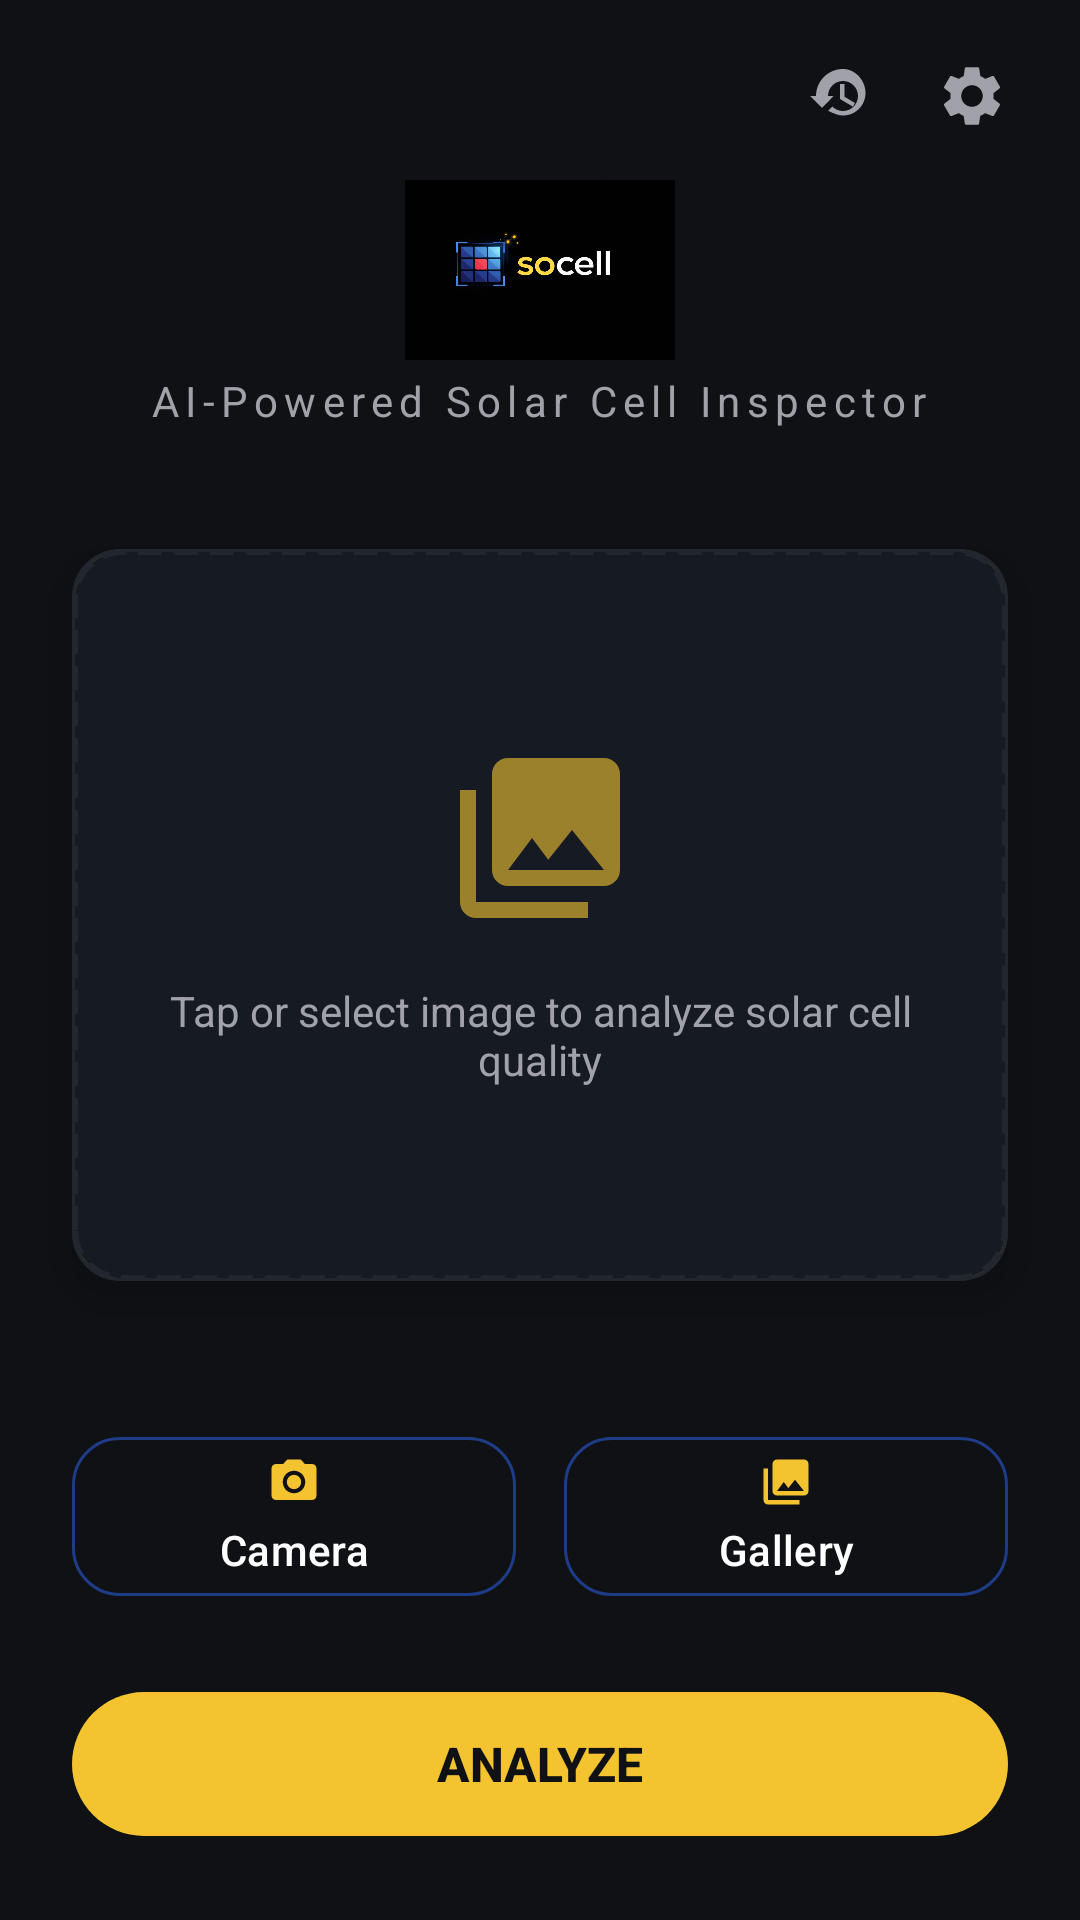

The Android layout XML behind this screen, and the referenced resources:
<!-- AndroidManifest.xml: activity theme Theme.SolarCellDetector -->
<!-- res/layout/activity_main.xml -->
<?xml version="1.0" encoding="utf-8"?>
<androidx.constraintlayout.widget.ConstraintLayout 
    xmlns:android="http://schemas.android.com/apk/res/android"
    xmlns:app="http://schemas.android.com/apk/res-auto"
    xmlns:tools="http://schemas.android.com/tools"
    android:layout_width="match_parent"
    android:layout_height="match_parent"
    android:background="@color/bg_primary"
    tools:context=".ui.MainActivity">

    
    <LinearLayout
        android:id="@+id/topBar"
        android:layout_width="match_parent"
        android:layout_height="wrap_content"
        android:orientation="horizontal"
        android:gravity="end"
        android:paddingHorizontal="16dp"
        android:paddingTop="12dp"
        app:layout_constraintTop_toTopOf="parent">

        <ImageView
            android:id="@+id/btnHistory"
            android:layout_width="40dp"
            android:layout_height="40dp"
            android:src="@drawable/ic_history"
            android:padding="8dp"
            android:background="?attr/selectableItemBackgroundBorderless"
            android:contentDescription="History"
            app:tint="@color/text_secondary" />

        <ImageView
            android:id="@+id/btnSettings"
            android:layout_width="40dp"
            android:layout_height="40dp"
            android:src="@drawable/ic_settings"
            android:padding="8dp"
            android:layout_marginStart="4dp"
            android:background="?attr/selectableItemBackgroundBorderless"
            android:contentDescription="Settings"
            app:tint="@color/text_secondary" />
    </LinearLayout>

    
    <LinearLayout
        android:id="@+id/header"
        android:layout_width="match_parent"
        android:layout_height="wrap_content"
        android:orientation="vertical"
        android:gravity="center"
        android:paddingTop="8dp"
        android:paddingBottom="16dp"
        app:layout_constraintTop_toBottomOf="@id/topBar">

        <ImageView
            android:layout_width="200dp"
            android:layout_height="60dp"
            android:src="@drawable/logo_socell"
            android:scaleType="fitCenter"
            android:contentDescription="socell logo" />

        <TextView
            android:layout_width="wrap_content"
            android:layout_height="wrap_content"
            android:text="@string/app_tagline"
            android:textColor="@color/text_secondary"
            android:textSize="14sp"
            android:letterSpacing="0.15"
            android:layout_marginTop="4dp" />

        
        <TextView
            android:id="@+id/serverStatus"
            android:layout_width="wrap_content"
            android:layout_height="wrap_content"
            android:text="● Connected"
            android:textColor="@color/status_healthy"
            android:textSize="11sp"
            android:layout_marginTop="8dp"
            android:visibility="gone" />
    </LinearLayout>

    
    <com.google.android.material.card.MaterialCardView
        android:id="@+id/cardImagePreview"
        android:layout_width="0dp"
        android:layout_height="0dp"
        android:layout_margin="24dp"
        app:cardCornerRadius="16dp"
        app:cardElevation="8dp"
        app:cardBackgroundColor="@color/bg_surface"
        app:strokeColor="@color/border_default"
        app:strokeWidth="1dp"
        app:layout_constraintTop_toBottomOf="@id/header"
        app:layout_constraintBottom_toTopOf="@id/buttonContainer"
        app:layout_constraintStart_toStartOf="parent"
        app:layout_constraintEnd_toEndOf="parent"
        app:layout_constraintHeight_max="400dp">

        <FrameLayout
            android:layout_width="match_parent"
            android:layout_height="match_parent">

            
            <LinearLayout
                android:id="@+id/placeholderContainer"
                android:layout_width="match_parent"
                android:layout_height="match_parent"
                android:orientation="vertical"
                android:gravity="center"
                android:background="@drawable/bg_image_placeholder">

                <ImageView
                    android:layout_width="64dp"
                    android:layout_height="64dp"
                    android:src="@drawable/ic_gallery"
                    android:alpha="0.6" />

                <TextView
                    android:layout_width="wrap_content"
                    android:layout_height="wrap_content"
                    android:text="@string/tap_to_select"
                    android:textColor="@color/text_secondary"
                    android:textSize="14sp"
                    android:gravity="center"
                    android:layout_marginTop="16dp"
                    android:layout_marginHorizontal="32dp" />
            </LinearLayout>

            
            <ImageView
                android:id="@+id/imagePreview"
                android:layout_width="match_parent"
                android:layout_height="match_parent"
                android:scaleType="centerCrop"
                android:visibility="gone" />
        </FrameLayout>
    </com.google.android.material.card.MaterialCardView>

    
    <LinearLayout
        android:id="@+id/buttonContainer"
        android:layout_width="match_parent"
        android:layout_height="wrap_content"
        android:orientation="horizontal"
        android:padding="24dp"
        android:gravity="center"
        app:layout_constraintBottom_toTopOf="@id/btnAnalyze">

        <com.google.android.material.button.MaterialButton
            android:id="@+id/btnCamera"
            style="@style/Widget.Material3.Button.OutlinedButton"
            android:layout_width="0dp"
            android:layout_height="wrap_content"
            android:layout_weight="1"
            android:layout_marginEnd="8dp"
            android:text="@string/camera"
            app:icon="@drawable/ic_camera"
            app:iconGravity="top"
            app:cornerRadius="16dp"
            app:strokeColor="@color/brand_secondary"
            android:textColor="@color/text_primary" />

        <com.google.android.material.button.MaterialButton
            android:id="@+id/btnGallery"
            style="@style/Widget.Material3.Button.OutlinedButton"
            android:layout_width="0dp"
            android:layout_height="wrap_content"
            android:layout_weight="1"
            android:layout_marginStart="8dp"
            android:text="@string/gallery"
            app:icon="@drawable/ic_gallery"
            app:iconGravity="top"
            app:cornerRadius="16dp"
            app:strokeColor="@color/brand_secondary"
            android:textColor="@color/text_primary" />
    </LinearLayout>

    
    <com.google.android.material.button.MaterialButton
        android:id="@+id/btnAnalyze"
        android:layout_width="match_parent"
        android:layout_height="56dp"
        android:layout_marginHorizontal="24dp"
        android:layout_marginBottom="24dp"
        android:text="@string/analyze"
        android:textSize="16sp"
        android:textStyle="bold"
        android:textColor="@color/text_inverse"
        app:cornerRadius="28dp"
        app:backgroundTint="@color/brand_primary"
        app:layout_constraintBottom_toBottomOf="parent" />

    
    <FrameLayout
        android:id="@+id/loadingOverlay"
        android:layout_width="match_parent"
        android:layout_height="match_parent"
        android:background="@color/overlay"
        android:visibility="gone"
        android:clickable="true"
        android:focusable="true">

        <LinearLayout
            android:layout_width="wrap_content"
            android:layout_height="wrap_content"
            android:layout_gravity="center"
            android:orientation="vertical"
            android:gravity="center"
            android:padding="32dp"
            android:background="@drawable/bg_image_placeholder">

            <com.google.android.material.progressindicator.CircularProgressIndicator
                android:layout_width="wrap_content"
                android:layout_height="wrap_content"
                android:indeterminate="true"
                app:indicatorColor="@color/brand_primary" />

            <TextView
                android:layout_width="wrap_content"
                android:layout_height="wrap_content"
                android:text="@string/loading"
                android:textColor="@color/text_primary"
                android:layout_marginTop="16dp" />
        </LinearLayout>
    </FrameLayout>

</androidx.constraintlayout.widget.ConstraintLayout>
<!-- resources referenced by this layout -->
<resources>
  <color name="bg_primary">#0F1115</color>
  <color name="bg_surface">#161A22</color>
  <color name="border_default">#22262F</color>
  <color name="brand_primary">#F4C430</color>
  <color name="brand_secondary">#1F3C88</color>
  <color name="overlay">#CC0F1115</color>
  <color name="status_healthy">#2ECC71</color>
  <color name="text_inverse">#0F1115</color>
  <color name="text_primary">#FFFFFF</color>
  <color name="text_secondary">#A1A1AA</color>
  <!-- drawable bg_image_placeholder (drawable) -->
  <?xml version="1.0" encoding="utf-8"?>
  <shape xmlns:android="http://schemas.android.com/apk/res/android"
      android:shape="rectangle">
      <stroke android:width="2dp" android:color="@color/border_default" android:dashWidth="8dp" android:dashGap="4dp" />
      <corners android:radius="16dp" />
      <solid android:color="@color/bg_surface" />
  </shape>
  <!-- drawable ic_camera (drawable) -->
  <?xml version="1.0" encoding="utf-8"?>
  <vector xmlns:android="http://schemas.android.com/apk/res/android"
      android:width="24dp"
      android:height="24dp"
      android:viewportWidth="24"
      android:viewportHeight="24"
      android:tint="@color/brand_primary">
      <path
          android:fillColor="#FF000000"
          android:pathData="M12,12m-3.2,0a3.2,3.2 0,1 1,6.4 0a3.2,3.2 0,1 1,-6.4 0"/>
      <path
          android:fillColor="#FF000000"
          android:pathData="M9,2L7.17,4H4c-1.1,0 -2,0.9 -2,2v12c0,1.1 0.9,2 2,2h16c1.1,0 2,-0.9 2,-2V6c0,-1.1 -0.9,-2 -2,-2h-3.17L15,2H9zM12,17c-2.76,0 -5,-2.24 -5,-5s2.24,-5 5,-5 5,2.24 5,5 -2.24,5 -5,5z"/>
  </vector>
  <!-- drawable ic_gallery (drawable) -->
  <?xml version="1.0" encoding="utf-8"?>
  <vector xmlns:android="http://schemas.android.com/apk/res/android"
      android:width="24dp"
      android:height="24dp"
      android:viewportWidth="24"
      android:viewportHeight="24"
      android:tint="@color/brand_primary">
      <path
          android:fillColor="#FF000000"
          android:pathData="M22,16V4c0,-1.1 -0.9,-2 -2,-2H8c-1.1,0 -2,0.9 -2,2v12c0,1.1 0.9,2 2,2h12c1.1,0 2,-0.9 2,-2zM11,12l2.03,2.71L16,11l4,5H8l3,-4zM2,6v14c0,1.1 0.9,2 2,2h14v-2H4V6H2z"/>
  </vector>
  <!-- drawable ic_history (drawable) -->
  <?xml version="1.0" encoding="utf-8"?>
  <vector xmlns:android="http://schemas.android.com/apk/res/android"
      android:width="24dp"
      android:height="24dp"
      android:viewportWidth="24"
      android:viewportHeight="24">
      <path
          android:fillColor="@color/text_primary"
          android:pathData="M13,3c-4.97,0 -9,4.03 -9,9L2,12l3.89,3.89 0.07,0.14L9.89,12L8,12v0c0,-2.76 2.24,-5 5,-5s5,2.24 5,5 -2.24,5 -5,5c-1.38,0 -2.64,-0.56 -3.54,-1.47l-1.41,1.41C9.97,17.86 11.39,18.5 13,18.5c4.14,0 7.5,-3.36 7.5,-7.5S17.14,3 13,3zM12,8v5l4.28,2.54 0.72,-1.21 -3.5,-2.08L13.5,8L12,8z"/>
  </vector>
  <string name="analyze">ANALYZE</string>
  <string name="app_tagline">AI-Powered Solar Cell Inspector</string>
  <string name="camera">Camera</string>
  <string name="gallery">Gallery</string>
  <string name="loading">Analyzing solar cell…</string>
  <string name="tap_to_select">Tap or select image to analyze solar cell quality</string>
  <color name="primary_dark">#D4A420</color>
  <style name="WindowAnimationStyle">
          <item name="android:activityOpenEnterAnimation">@android:anim/fade_in</item>
          <item name="android:activityOpenExitAnimation">@android:anim/fade_out</item>
          <item name="android:activityCloseEnterAnimation">@android:anim/fade_in</item>
          <item name="android:activityCloseExitAnimation">@android:anim/fade_out</item>
      </style>
</resources>
